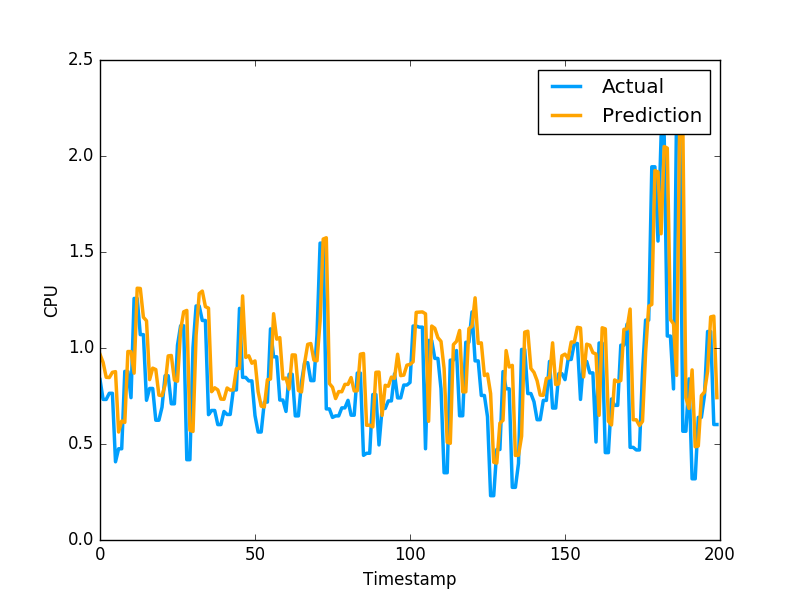

The table this chart was drawn from, first rows:
9.667258103774144518e-01, 8.355640172958374023e-01
9.250560794509090634e-01, 7.321749925613403320e-01
8.473338393427662929e-01, 7.321749925613403320e-01
8.461283055730606240e-01, 7.640249729156494141e-01
8.732483659775536200e-01, 7.640249729156494141e-01
8.768446584979463498e-01, 4.072830080986022949e-01
5.623200017010172580e-01, 4.752210080623625599e-01
6.198149353752958612e-01, 4.752210080623625599e-01
6.125315167066672783e-01, 8.781340122222900391e-01
9.817761767246372395e-01, 8.781340122222900391e-01
9.811434094301209052e-01, 7.414129972457885742e-01
8.690403424152732814e-01, 1.258002042770385520e+00
1.311310846099784655e+00, 1.258002042770385520e+00
1.310092999318074547e+00, 1.069700956344604492e+00
1.160042620333404662e+00, 1.069700956344604492e+00
1.141887313511268154e+00, 7.274609804153442383e-01
8.352630267190727098e-01, 7.892770171165466309e-01
8.950926999079481527e-01, 7.892770171165466309e-01
8.877356390250131790e-01, 6.237750053405761719e-01
7.544330335727403858e-01, 6.237750053405761719e-01
7.517077901897368797e-01, 6.914690136909484863e-01
8.079401435716101476e-01, 8.557710051536558948e-01
9.588941990454858955e-01, 8.557710051536558948e-01
9.609756770782488244e-01, 7.093830108642578125e-01
8.329825488087264640e-01, 7.093830108642578125e-01
8.269086871023871854e-01, 1.014547944068908691e+00
1.093269263515849632e+00, 1.115731000900268555e+00
1.188664195108545929e+00, 1.115731000900268555e+00
1.195740199443446450e+00, 4.182830154895783026e-01
5.716051640083238405e-01, 4.182830154895783026e-01
5.654786754370322299e-01, 1.002280950546264648e+00
1.066222966840093100e+00, 1.218860983848571777e+00
1.283180290782238497e+00, 1.218860983848571777e+00
1.296515655833689884e+00, 1.143296003341674805e+00
1.215198607773543049e+00, 1.143296003341674805e+00
1.207555831124633494e+00, 6.528189778327941895e-01
7.725846157485560806e-01, 6.746559739112854004e-01
7.926983084383294464e-01, 6.746559739112854004e-01
7.819017224322253323e-01, 6.009536385536193848e-01
7.338307704671139797e-01, 6.009536385536193848e-01
7.328033474155722926e-01, 6.694570183753967285e-01
7.917516957785680765e-01, 6.538079977035522461e-01
7.806593950880386101e-01, 6.538079977035522461e-01
7.820625481185154992e-01, 7.814120054244995117e-01
8.921777426594957872e-01, 7.814120054244995117e-01
8.931999005248273393e-01, 1.206303954124450906e+00
1.271220224178935210e+00, 8.469259738922119141e-01
9.510319281827627202e-01, 8.469259738922119141e-01
9.593617236531284398e-01, 8.286409974098205566e-01
9.206582619794937417e-01, 8.286409974098205566e-01
9.328229993803155429e-01, 6.482390165328979492e-01
7.730453957308393020e-01, 5.623700022697448730e-01
6.970887909723537668e-01, 5.623700022697448730e-01
6.928196370499888346e-01, 7.183309793472290039e-01
8.348333184161640386e-01, 7.183309793472290039e-01
8.383210423823126423e-01, 1.099647998809814453e+00
1.178467319392861645e+00, 9.541710019111632191e-01
1.046162753071260720e+00, 9.541710019111632191e-01
1.054142494193644142e+00, 7.290139794349670410e-01
8.390703439450968304e-01, 7.290139794349670410e-01
8.431869475826410110e-01, 6.694499850273132324e-01
... 2,719 more rows
